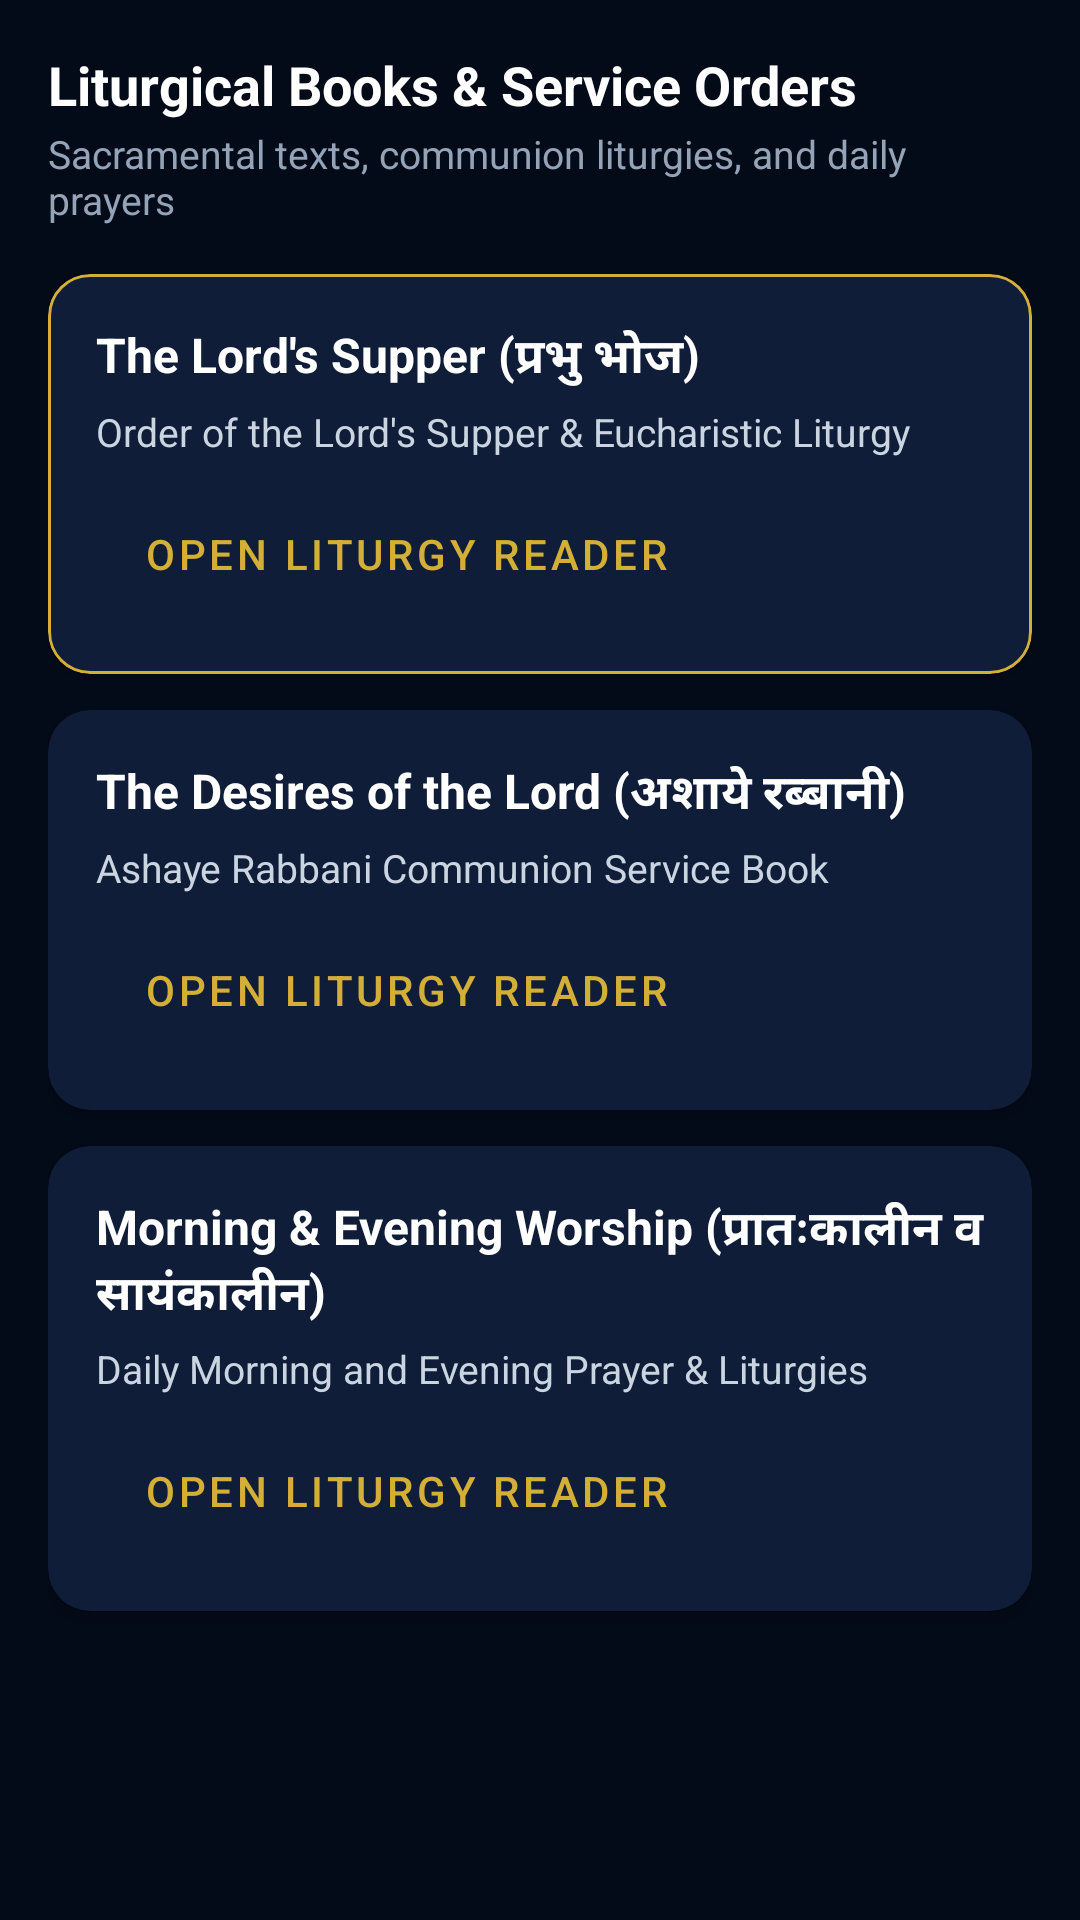

Write the Android layout XML for this screen, with the resource values it uses.
<!-- AndroidManifest.xml: application theme AppTheme -->
<!-- res/layout/fragment_library.xml -->
<?xml version="1.0" encoding="utf-8"?>
<androidx.core.widget.NestedScrollView 
    xmlns:android="http://schemas.android.com/apk/res/android"
    xmlns:app="http://schemas.android.com/apk/res-auto"
    android:layout_width="match_parent"
    android:layout_height="match_parent"
    android:background="@color/windowBackground"
    android:fillViewport="true">

    <LinearLayout
        android:layout_width="match_parent"
        android:layout_height="wrap_content"
        android:orientation="vertical"
        android:padding="16dp">

        <TextView
            android:layout_width="match_parent"
            android:layout_height="wrap_content"
            android:text="Liturgical Books &amp; Service Orders"
            android:textColor="#FFFFFF"
            android:textSize="18sp"
            android:textStyle="bold" />

        <TextView
            android:layout_width="match_parent"
            android:layout_height="wrap_content"
            android:layout_marginTop="2dp"
            android:layout_marginBottom="16dp"
            android:text="Sacramental texts, communion liturgies, and daily prayers"
            android:textColor="#94A3B8"
            android:textSize="13sp" />

        
        <com.google.android.material.card.MaterialCardView
            android:id="@+id/card_book_prabhu_bhoj"
            android:layout_width="match_parent"
            android:layout_height="wrap_content"
            android:layout_marginBottom="12dp"
            app:cardBackgroundColor="#0F1D38"
            app:cardCornerRadius="14dp"
            app:cardElevation="3dp"
            app:strokeColor="#D4AF37"
            app:strokeWidth="1dp">

            <LinearLayout
                android:layout_width="match_parent"
                android:layout_height="wrap_content"
                android:orientation="vertical"
                android:padding="16dp">

                <TextView
                    android:layout_width="match_parent"
                    android:layout_height="wrap_content"
                    android:text="The Lord's Supper (प्रभु भोज)"
                    android:textColor="#FFFFFF"
                    android:textSize="16sp"
                    android:textStyle="bold" />

                <TextView
                    android:layout_width="match_parent"
                    android:layout_height="wrap_content"
                    android:layout_marginTop="4dp"
                    android:text="Order of the Lord's Supper &amp; Eucharistic Liturgy"
                    android:textColor="#CBD5E1"
                    android:textSize="13sp" />

                <Button
                    android:id="@+id/btn_open_prabhu_bhoj"
                    style="@style/Widget.MaterialComponents.Button.OutlinedButton"
                    android:layout_width="wrap_content"
                    android:layout_height="wrap_content"
                    android:layout_marginTop="8dp"
                    android:text="Open Liturgy Reader"
                    android:textColor="#D4AF37"
                    app:strokeColor="#D4AF37" />

            </LinearLayout>

        </com.google.android.material.card.MaterialCardView>

        
        <com.google.android.material.card.MaterialCardView
            android:id="@+id/card_book_ashaye_rabbani"
            android:layout_width="match_parent"
            android:layout_height="wrap_content"
            android:layout_marginBottom="12dp"
            app:cardBackgroundColor="#0F1D38"
            app:cardCornerRadius="14dp"
            app:cardElevation="3dp">

            <LinearLayout
                android:layout_width="match_parent"
                android:layout_height="wrap_content"
                android:orientation="vertical"
                android:padding="16dp">

                <TextView
                    android:layout_width="match_parent"
                    android:layout_height="wrap_content"
                    android:text="The Desires of the Lord (अशाये रब्बानी)"
                    android:textColor="#FFFFFF"
                    android:textSize="16sp"
                    android:textStyle="bold" />

                <TextView
                    android:layout_width="match_parent"
                    android:layout_height="wrap_content"
                    android:layout_marginTop="4dp"
                    android:text="Ashaye Rabbani Communion Service Book"
                    android:textColor="#CBD5E1"
                    android:textSize="13sp" />

                <Button
                    android:id="@+id/btn_open_ashaye_rabbani"
                    style="@style/Widget.MaterialComponents.Button.OutlinedButton"
                    android:layout_width="wrap_content"
                    android:layout_height="wrap_content"
                    android:layout_marginTop="8dp"
                    android:text="Open Liturgy Reader"
                    android:textColor="#D4AF37"
                    app:strokeColor="#D4AF37" />

            </LinearLayout>

        </com.google.android.material.card.MaterialCardView>

        
        <com.google.android.material.card.MaterialCardView
            android:id="@+id/card_book_aaradhanaa"
            android:layout_width="match_parent"
            android:layout_height="wrap_content"
            android:layout_marginBottom="16dp"
            app:cardBackgroundColor="#0F1D38"
            app:cardCornerRadius="14dp"
            app:cardElevation="3dp">

            <LinearLayout
                android:layout_width="match_parent"
                android:layout_height="wrap_content"
                android:orientation="vertical"
                android:padding="16dp">

                <TextView
                    android:layout_width="match_parent"
                    android:layout_height="wrap_content"
                    android:text="Morning &amp; Evening Worship (प्रातःकालीन व सायंकालीन)"
                    android:textColor="#FFFFFF"
                    android:textSize="16sp"
                    android:textStyle="bold" />

                <TextView
                    android:layout_width="match_parent"
                    android:layout_height="wrap_content"
                    android:layout_marginTop="4dp"
                    android:text="Daily Morning and Evening Prayer &amp; Liturgies"
                    android:textColor="#CBD5E1"
                    android:textSize="13sp" />

                <Button
                    android:id="@+id/btn_open_aaradhanaa"
                    style="@style/Widget.MaterialComponents.Button.OutlinedButton"
                    android:layout_width="wrap_content"
                    android:layout_height="wrap_content"
                    android:layout_marginTop="8dp"
                    android:text="Open Liturgy Reader"
                    android:textColor="#D4AF37"
                    app:strokeColor="#D4AF37" />

            </LinearLayout>

        </com.google.android.material.card.MaterialCardView>

        
        <com.google.android.material.card.MaterialCardView
            android:id="@+id/card_active_reader"
            android:layout_width="match_parent"
            android:layout_height="wrap_content"
            android:layout_marginBottom="16dp"
            android:visibility="gone"
            app:cardBackgroundColor="#0A1528"
            app:cardCornerRadius="16dp"
            app:cardElevation="6dp"
            app:strokeColor="#38BDF8"
            app:strokeWidth="1dp">

            <LinearLayout
                android:layout_width="match_parent"
                android:layout_height="wrap_content"
                android:orientation="vertical"
                android:padding="16dp">

                <TextView
                    android:id="@+id/tv_reader_book_title"
                    android:layout_width="match_parent"
                    android:layout_height="wrap_content"
                    android:text="The Lord's Supper • Eucharistic Liturgy"
                    android:textColor="#38BDF8"
                    android:textSize="16sp"
                    android:textStyle="bold" />

                <TextView
                    android:id="@+id/tv_reader_page_text"
                    android:layout_width="match_parent"
                    android:layout_height="wrap_content"
                    android:layout_marginTop="12dp"
                    android:background="#030B18"
                    android:lineSpacingExtra="4dp"
                    android:padding="14dp"
                    android:text="Lord, have mercy upon us.\nChrist, have mercy upon us.\nLord, have mercy upon us.\n\nLet us pray for the Church Universal..."
                    android:textColor="#F1F5F9"
                    android:textSize="15sp" />

                <LinearLayout
                    android:layout_width="match_parent"
                    android:layout_height="wrap_content"
                    android:layout_marginTop="12dp"
                    android:gravity="center_vertical"
                    android:orientation="horizontal">

                    <Button
                        android:id="@+id/btn_reader_prev"
                        style="@style/Widget.MaterialComponents.Button.TextButton"
                        android:layout_width="wrap_content"
                        android:layout_height="wrap_content"
                        android:text="◀ Page"
                        android:textColor="#D4AF37" />

                    <TextView
                        android:id="@+id/tv_reader_page_indicator"
                        android:layout_width="0dp"
                        android:layout_height="wrap_content"
                        android:layout_weight="1"
                        android:text="Page 1 of 42"
                        android:textAlignment="center"
                        android:textColor="#94A3B8"
                        android:textSize="13sp" />

                    <Button
                        android:id="@+id/btn_reader_next"
                        style="@style/Widget.MaterialComponents.Button.TextButton"
                        android:layout_width="wrap_content"
                        android:layout_height="wrap_content"
                        android:text="Page ▶"
                        android:textColor="#D4AF37" />

                </LinearLayout>

            </LinearLayout>

        </com.google.android.material.card.MaterialCardView>

    </LinearLayout>

</androidx.core.widget.NestedScrollView>
<!-- resources referenced by this layout -->
<resources>
  <color name="windowBackground">#030B18</color>
  <style name="AppTheme" parent="Theme.MaterialComponents.DayNight.NoActionBar">
          <item name="colorPrimary">@color/colorPrimary</item>
          <item name="colorPrimaryDark">@color/colorPrimaryDark</item>
          <item name="colorAccent">@color/colorAccent</item>
          <item name="android:windowBackground">@color/windowBackground</item>
          <item name="android:statusBarColor">@android:color/transparent</item>
          <item name="android:navigationBarColor">@android:color/transparent</item>
          <item name="android:windowDrawsSystemBarBackgrounds">true</item>
      </style>
  <color name="colorPrimary">#1A237E</color>
  <color name="colorPrimaryDark">#0D1642</color>
  <color name="colorAccent">#D4AF37</color>
</resources>
